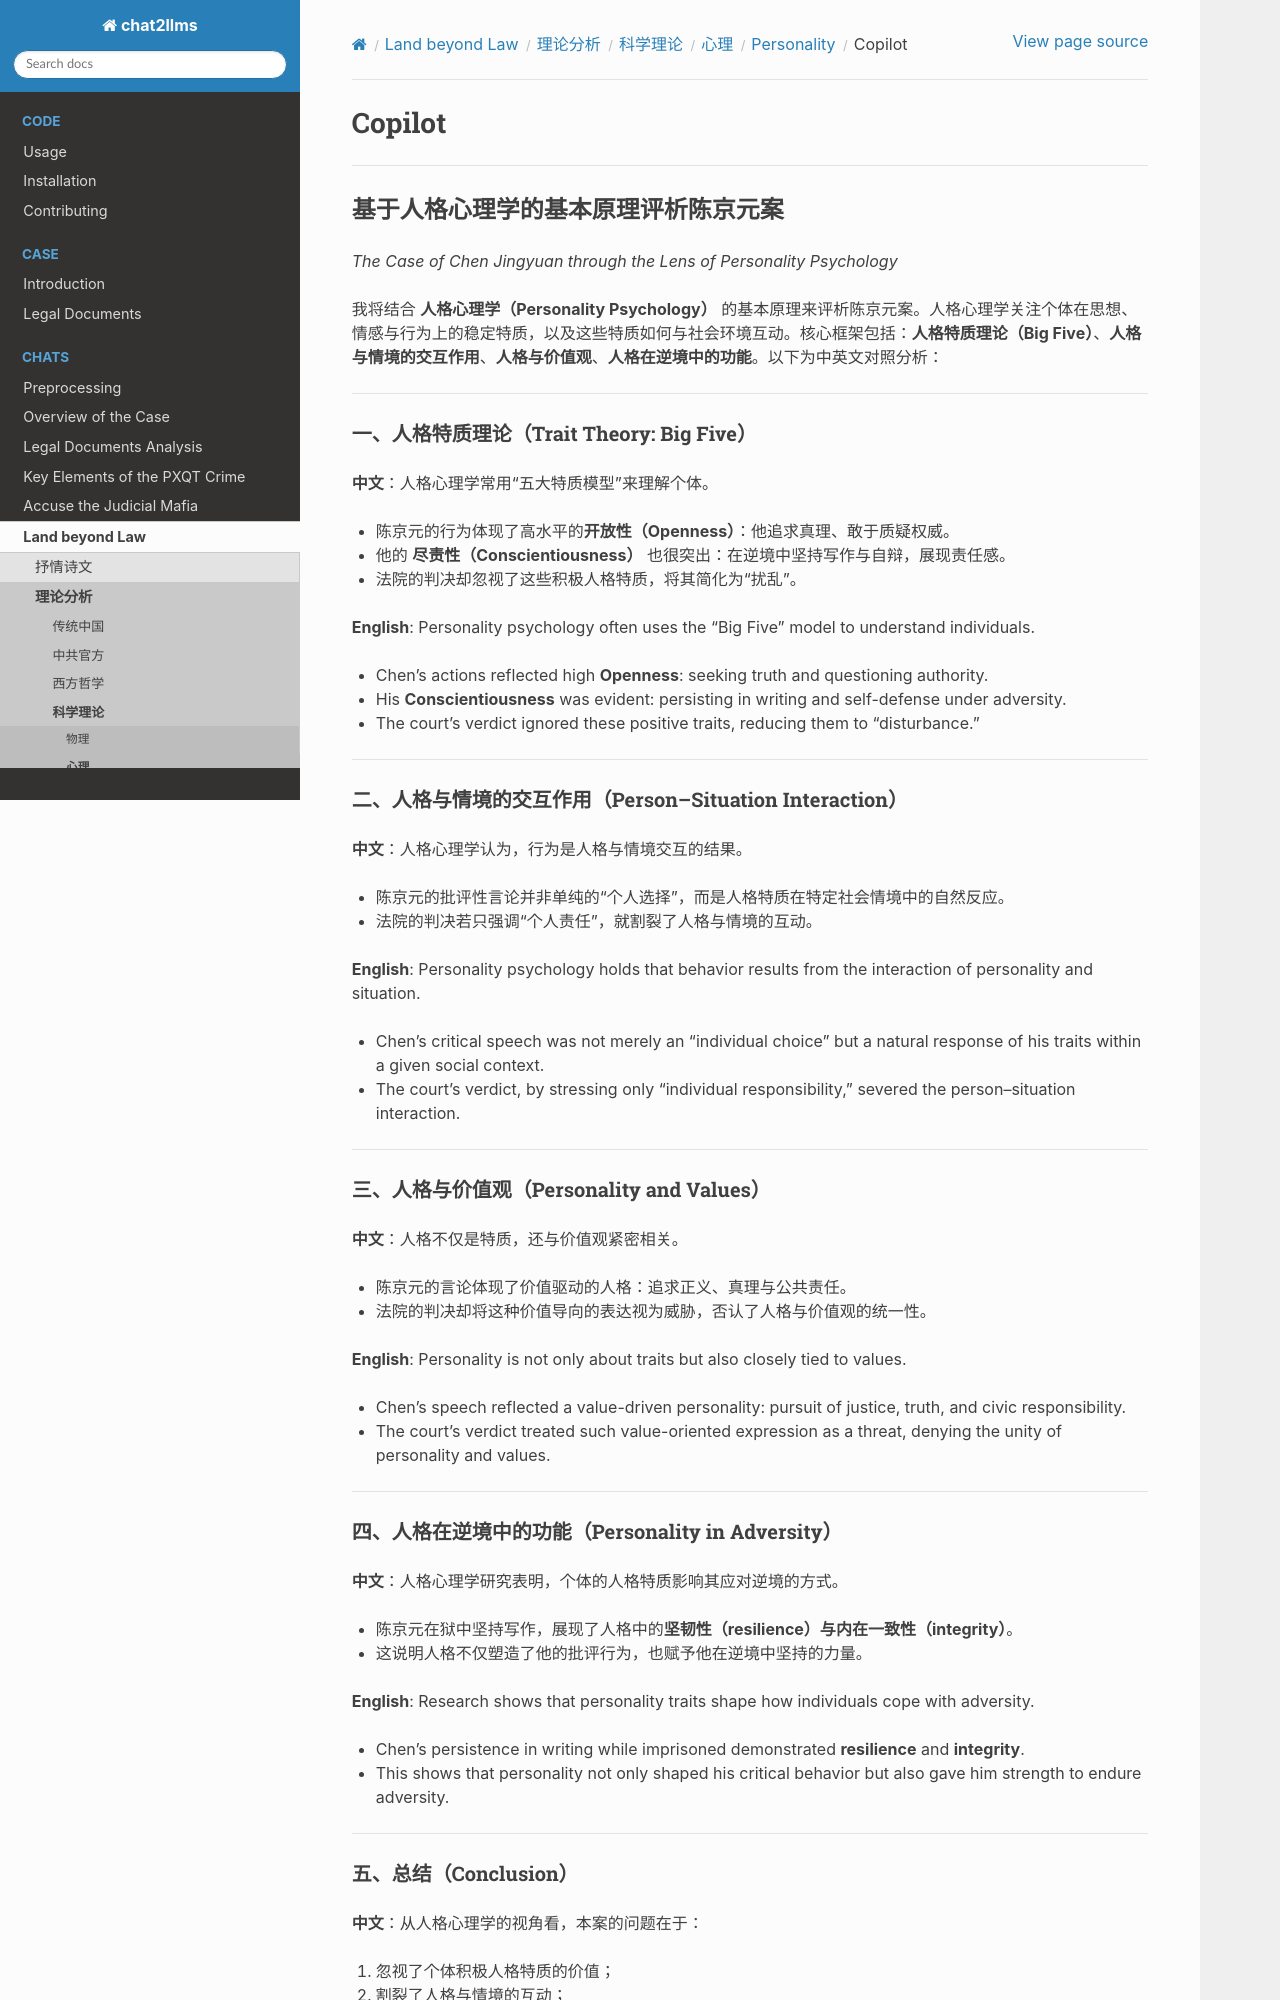

repository: goldollarch/chat2llms · page: chats/outlaw/analyse/science/psycho/personal/copilot.html · generator: sphinx

# Copilot

---

## 基于人格心理学的基本原理评析陈京元案

*The Case of Chen Jingyuan through the Lens of Personality Psychology*

我将结合 **人格心理学（Personality Psychology）** 的基本原理来评析陈京元案。人格心理学关注个体在思想、情感与行为上的稳定特质，以及这些特质如何与社会环境互动。核心框架包括：**人格特质理论（Big Five）**、**人格与情境的交互作用**、**人格与价值观**、**人格在逆境中的功能**。以下为中英文对照分析：

---

### 一、人格特质理论（Trait Theory: Big Five）

**中文**：人格心理学常用“五大特质模型”来理解个体。

- 陈京元的行为体现了高水平的**开放性（Openness）**：他追求真理、敢于质疑权威。
- 他的 **尽责性（Conscientiousness）** 也很突出：在逆境中坚持写作与自辩，展现责任感。
- 法院的判决却忽视了这些积极人格特质，将其简化为“扰乱”。

**English**: Personality psychology often uses the “Big Five” model to understand individuals.

- Chen’s actions reflected high **Openness**: seeking truth and questioning authority.
- His **Conscientiousness** was evident: persisting in writing and self-defense under adversity.
- The court’s verdict ignored these positive traits, reducing them to “disturbance.”

---

### 二、人格与情境的交互作用（Person–Situation Interaction）

**中文**：人格心理学认为，行为是人格与情境交互的结果。

- 陈京元的批评性言论并非单纯的“个人选择”，而是人格特质在特定社会情境中的自然反应。
- 法院的判决若只强调“个人责任”，就割裂了人格与情境的互动。

**English**: Personality psychology holds that behavior results from the interaction of personality and situation.

- Chen’s critical speech was not merely an “individual choice” but a natural response of his traits within a given social context.
- The court’s verdict, by stressing only “individual responsibility,” severed the person–situation interaction.

---
